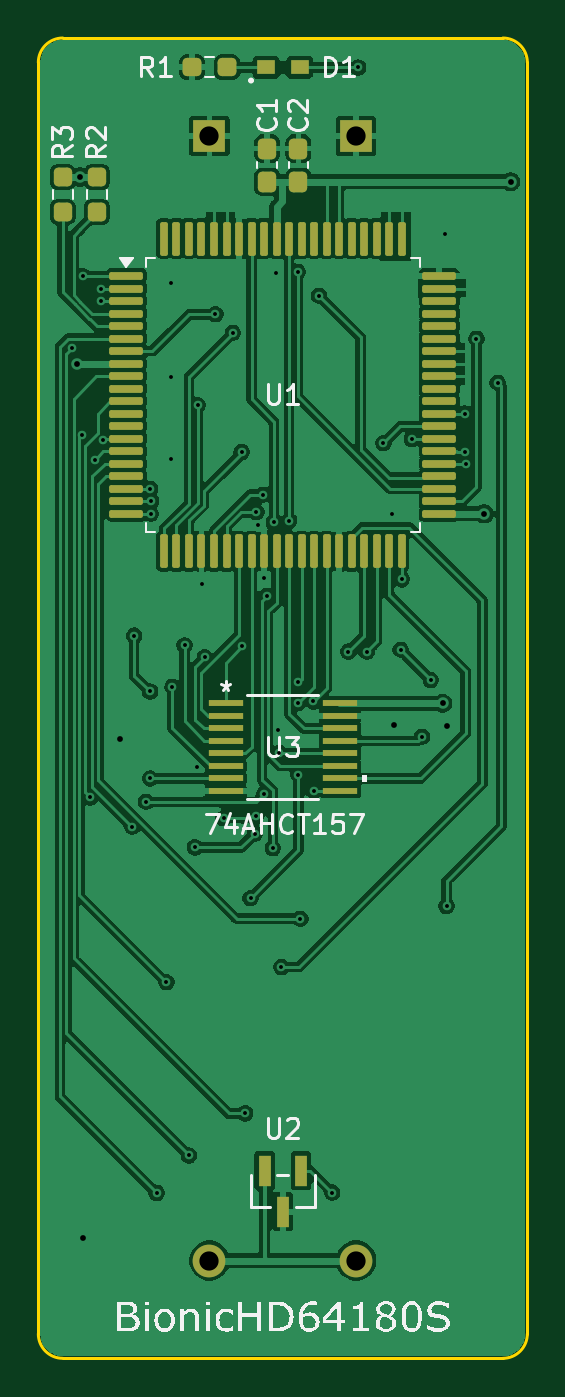
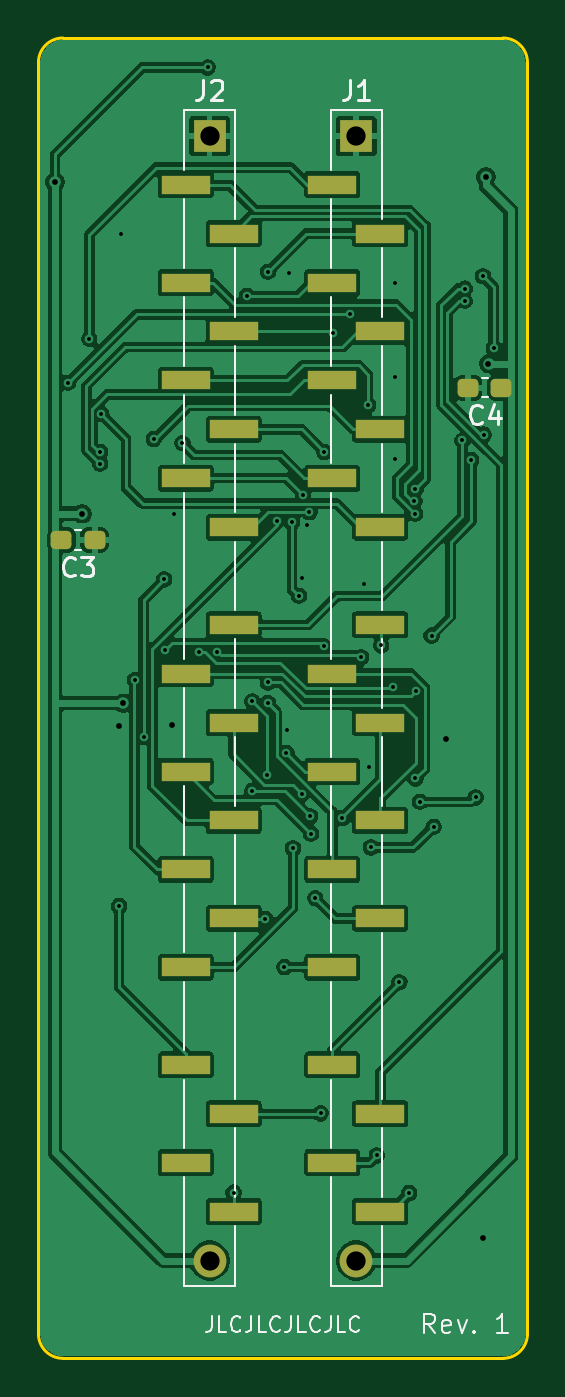
Circuit board: 11 layer files. Board 25.4 x 68.6 mm.
- bottom_copper: bionic-hd64180s-B_Cu.gbr (132578 bytes)
- bottom_mask: bionic-hd64180s-B_Mask.gbr (2596 bytes)
- paste: bionic-hd64180s-B_Paste.gbr (2413 bytes)
- bottom_silk: bionic-hd64180s-B_Silkscreen.gbr (13596 bytes)
- outline: bionic-hd64180s-Edge_Cuts.gbr (1037 bytes)
- top_copper: bionic-hd64180s-F_Cu.gbr (144122 bytes)
- top_mask: bionic-hd64180s-F_Mask.gbr (4672 bytes)
- paste: bionic-hd64180s-F_Paste.gbr (4494 bytes)
- top_silk: bionic-hd64180s-F_Silkscreen.gbr (33155 bytes)
- drill: bionic-hd64180s-NPTH.drl (269 bytes)
- drill: bionic-hd64180s-PTH.drl (1972 bytes)

=== bottom_copper: bionic-hd64180s-B_Cu.gbr (132578 bytes, source omitted) ===
=== bottom_mask: bionic-hd64180s-B_Mask.gbr (2596 bytes, source withheld) ===
=== paste: bionic-hd64180s-B_Paste.gbr (2413 bytes, source withheld) ===
=== bottom_silk: bionic-hd64180s-B_Silkscreen.gbr (13596 bytes, source omitted) ===
=== outline: bionic-hd64180s-Edge_Cuts.gbr ===
G04 #@! TF.GenerationSoftware,KiCad,Pcbnew,9.0.6*
G04 #@! TF.CreationDate,2025-12-15T20:36:39+09:00*
G04 #@! TF.ProjectId,bionic-hd64180s,62696f6e-6963-42d6-9864-363431383073,1*
G04 #@! TF.SameCoordinates,Original*
G04 #@! TF.FileFunction,Profile,NP*
%FSLAX46Y46*%
G04 Gerber Fmt 4.6, Leading zero omitted, Abs format (unit mm)*
G04 Created by KiCad (PCBNEW 9.0.6) date 2025-12-15 20:36:39*
%MOMM*%
%LPD*%
G01*
G04 APERTURE LIST*
G04 #@! TA.AperFunction,Profile*
%ADD10C,0.150000*%
G04 #@! TD*
G04 APERTURE END LIST*
D10*
X102270000Y-138580000D02*
G75*
G02*
X101000000Y-137310000I0J1270000D01*
G01*
X125130000Y-70000000D02*
X102270000Y-70000000D01*
X101000000Y-137310000D02*
X101000000Y-71270000D01*
X101000000Y-71270000D02*
G75*
G02*
X102270000Y-70000000I1270000J0D01*
G01*
X102270000Y-138580000D02*
X125130000Y-138580000D01*
X125130000Y-70000000D02*
G75*
G02*
X126400000Y-71270000I0J-1270000D01*
G01*
X126400000Y-137310000D02*
G75*
G02*
X125130000Y-138580000I-1270000J0D01*
G01*
X126400000Y-137310000D02*
X126400000Y-71270000D01*
M02*

=== top_copper: bionic-hd64180s-F_Cu.gbr (144122 bytes, source omitted) ===
=== top_mask: bionic-hd64180s-F_Mask.gbr ===
G04 #@! TF.GenerationSoftware,KiCad,Pcbnew,9.0.6*
G04 #@! TF.CreationDate,2025-12-15T20:36:39+09:00*
G04 #@! TF.ProjectId,bionic-hd64180s,62696f6e-6963-42d6-9864-363431383073,1*
G04 #@! TF.SameCoordinates,Original*
G04 #@! TF.FileFunction,Soldermask,Top*
G04 #@! TF.FilePolarity,Negative*
%FSLAX46Y46*%
G04 Gerber Fmt 4.6, Leading zero omitted, Abs format (unit mm)*
G04 Created by KiCad (PCBNEW 9.0.6) date 2025-12-15 20:36:39*
%MOMM*%
%LPD*%
G01*
G04 APERTURE LIST*
G04 Aperture macros list*
%AMRoundRect*
0 Rectangle with rounded corners*
0 $1 Rounding radius*
0 $2 $3 $4 $5 $6 $7 $8 $9 X,Y pos of 4 corners*
0 Add a 4 corners polygon primitive as box body*
4,1,4,$2,$3,$4,$5,$6,$7,$8,$9,$2,$3,0*
0 Add four circle primitives for the rounded corners*
1,1,$1+$1,$2,$3*
1,1,$1+$1,$4,$5*
1,1,$1+$1,$6,$7*
1,1,$1+$1,$8,$9*
0 Add four rect primitives between the rounded corners*
20,1,$1+$1,$2,$3,$4,$5,0*
20,1,$1+$1,$4,$5,$6,$7,0*
20,1,$1+$1,$6,$7,$8,$9,0*
20,1,$1+$1,$8,$9,$2,$3,0*%
G04 Aperture macros list end*
%ADD10RoundRect,0.237500X-0.237500X0.250000X-0.237500X-0.250000X0.237500X-0.250000X0.237500X0.250000X0*%
%ADD11R,1.778000X0.355600*%
%ADD12R,0.965200X0.762000*%
%ADD13RoundRect,0.100000X-0.775000X-0.100000X0.775000X-0.100000X0.775000X0.100000X-0.775000X0.100000X0*%
%ADD14RoundRect,0.100000X-0.100000X-0.775000X0.100000X-0.775000X0.100000X0.775000X-0.100000X0.775000X0*%
%ADD15RoundRect,0.237500X0.250000X0.237500X-0.250000X0.237500X-0.250000X-0.237500X0.250000X-0.237500X0*%
%ADD16R,0.660400X1.625600*%
%ADD17RoundRect,0.237500X0.237500X-0.300000X0.237500X0.300000X-0.237500X0.300000X-0.237500X-0.300000X0*%
%ADD18O,1.700000X1.700000*%
%ADD19R,1.700000X1.700000*%
G04 APERTURE END LIST*
D10*
X102270000Y-77215500D03*
X102270000Y-79040500D03*
D11*
X110728200Y-104555001D03*
X110728200Y-105204999D03*
X110728200Y-105855001D03*
X110728200Y-106504999D03*
X110728200Y-107154998D03*
X110728200Y-107804999D03*
X110728200Y-108454998D03*
X110728200Y-109104999D03*
X116671800Y-109104999D03*
X116671800Y-108455001D03*
X116671800Y-107804999D03*
X116671800Y-107155001D03*
X116671800Y-106505002D03*
X116671800Y-105855001D03*
X116671800Y-105205002D03*
X116671800Y-104555001D03*
D12*
X112823700Y-71524000D03*
X114576300Y-71524000D03*
D13*
X105575000Y-82364000D03*
X105575000Y-83014000D03*
X105575000Y-83664000D03*
X105575000Y-84314000D03*
X105575000Y-84964000D03*
X105575000Y-85614000D03*
X105575000Y-86264000D03*
X105575000Y-86914000D03*
X105575000Y-87564000D03*
X105575000Y-88214000D03*
X105575000Y-88864000D03*
X105575000Y-89514000D03*
X105575000Y-90164000D03*
X105575000Y-90814000D03*
X105575000Y-91464000D03*
X105575000Y-92114000D03*
X105575000Y-92764000D03*
X105575000Y-93414000D03*
X105575000Y-94064000D03*
X105575000Y-94714000D03*
D14*
X107525000Y-96664000D03*
X108175000Y-96664000D03*
X108825000Y-96664000D03*
X109475000Y-96664000D03*
X110125000Y-96664000D03*
X110775000Y-96664000D03*
X111425000Y-96664000D03*
X112075000Y-96664000D03*
X112725000Y-96664000D03*
X113375000Y-96664000D03*
X114025000Y-96664000D03*
X114675000Y-96664000D03*
X115325000Y-96664000D03*
X115975000Y-96664000D03*
X116625000Y-96664000D03*
X117275000Y-96664000D03*
X117925000Y-96664000D03*
X118575000Y-96664000D03*
X119225000Y-96664000D03*
X119875000Y-96664000D03*
D13*
X121825000Y-94714000D03*
X121825000Y-94064000D03*
X121825000Y-93414000D03*
X121825000Y-92764000D03*
X121825000Y-92114000D03*
X121825000Y-91464000D03*
X121825000Y-90814000D03*
X121825000Y-90164000D03*
X121825000Y-89514000D03*
X121825000Y-88864000D03*
X121825000Y-88214000D03*
X121825000Y-87564000D03*
X121825000Y-86914000D03*
X121825000Y-86264000D03*
X121825000Y-85614000D03*
X121825000Y-84964000D03*
X121825000Y-84314000D03*
X121825000Y-83664000D03*
X121825000Y-83014000D03*
X121825000Y-82364000D03*
D14*
X119875000Y-80414000D03*
X119225000Y-80414000D03*
X118575000Y-80414000D03*
X117925000Y-80414000D03*
X117275000Y-80414000D03*
X116625000Y-80414000D03*
X115975000Y-80414000D03*
X115325000Y-80414000D03*
X114675000Y-80414000D03*
X114025000Y-80414000D03*
X113375000Y-80414000D03*
X112725000Y-80414000D03*
X112075000Y-80414000D03*
X111425000Y-80414000D03*
X110775000Y-80414000D03*
X110125000Y-80414000D03*
X109475000Y-80414000D03*
X108825000Y-80414000D03*
X108175000Y-80414000D03*
X107525000Y-80414000D03*
D10*
X104048000Y-77215500D03*
X104048000Y-79040500D03*
D15*
X110802500Y-71524000D03*
X108977500Y-71524000D03*
D16*
X114650001Y-128828000D03*
X112749999Y-128828000D03*
X113700000Y-130960000D03*
D17*
X112887200Y-77466500D03*
X112887200Y-75741500D03*
X114512800Y-77466500D03*
X114512800Y-75741500D03*
D18*
X117510000Y-133500000D03*
D19*
X117510000Y-75080000D03*
X109890000Y-75080000D03*
D18*
X109890000Y-133500000D03*
M02*

=== paste: bionic-hd64180s-F_Paste.gbr ===
G04 #@! TF.GenerationSoftware,KiCad,Pcbnew,9.0.6*
G04 #@! TF.CreationDate,2025-12-15T20:36:39+09:00*
G04 #@! TF.ProjectId,bionic-hd64180s,62696f6e-6963-42d6-9864-363431383073,1*
G04 #@! TF.SameCoordinates,Original*
G04 #@! TF.FileFunction,Paste,Top*
G04 #@! TF.FilePolarity,Positive*
%FSLAX46Y46*%
G04 Gerber Fmt 4.6, Leading zero omitted, Abs format (unit mm)*
G04 Created by KiCad (PCBNEW 9.0.6) date 2025-12-15 20:36:39*
%MOMM*%
%LPD*%
G01*
G04 APERTURE LIST*
G04 Aperture macros list*
%AMRoundRect*
0 Rectangle with rounded corners*
0 $1 Rounding radius*
0 $2 $3 $4 $5 $6 $7 $8 $9 X,Y pos of 4 corners*
0 Add a 4 corners polygon primitive as box body*
4,1,4,$2,$3,$4,$5,$6,$7,$8,$9,$2,$3,0*
0 Add four circle primitives for the rounded corners*
1,1,$1+$1,$2,$3*
1,1,$1+$1,$4,$5*
1,1,$1+$1,$6,$7*
1,1,$1+$1,$8,$9*
0 Add four rect primitives between the rounded corners*
20,1,$1+$1,$2,$3,$4,$5,0*
20,1,$1+$1,$4,$5,$6,$7,0*
20,1,$1+$1,$6,$7,$8,$9,0*
20,1,$1+$1,$8,$9,$2,$3,0*%
G04 Aperture macros list end*
%ADD10RoundRect,0.237500X-0.237500X0.250000X-0.237500X-0.250000X0.237500X-0.250000X0.237500X0.250000X0*%
%ADD11R,1.778000X0.355600*%
%ADD12R,0.965200X0.762000*%
%ADD13RoundRect,0.100000X-0.775000X-0.100000X0.775000X-0.100000X0.775000X0.100000X-0.775000X0.100000X0*%
%ADD14RoundRect,0.100000X-0.100000X-0.775000X0.100000X-0.775000X0.100000X0.775000X-0.100000X0.775000X0*%
%ADD15RoundRect,0.237500X0.250000X0.237500X-0.250000X0.237500X-0.250000X-0.237500X0.250000X-0.237500X0*%
%ADD16R,0.660400X1.625600*%
%ADD17RoundRect,0.237500X0.237500X-0.300000X0.237500X0.300000X-0.237500X0.300000X-0.237500X-0.300000X0*%
G04 APERTURE END LIST*
D10*
X102270000Y-77215500D03*
X102270000Y-79040500D03*
D11*
X110728200Y-104555001D03*
X110728200Y-105204999D03*
X110728200Y-105855001D03*
X110728200Y-106504999D03*
X110728200Y-107154998D03*
X110728200Y-107804999D03*
X110728200Y-108454998D03*
X110728200Y-109104999D03*
X116671800Y-109104999D03*
X116671800Y-108455001D03*
X116671800Y-107804999D03*
X116671800Y-107155001D03*
X116671800Y-106505002D03*
X116671800Y-105855001D03*
X116671800Y-105205002D03*
X116671800Y-104555001D03*
D12*
X112823700Y-71524000D03*
X114576300Y-71524000D03*
D13*
X105575000Y-82364000D03*
X105575000Y-83014000D03*
X105575000Y-83664000D03*
X105575000Y-84314000D03*
X105575000Y-84964000D03*
X105575000Y-85614000D03*
X105575000Y-86264000D03*
X105575000Y-86914000D03*
X105575000Y-87564000D03*
X105575000Y-88214000D03*
X105575000Y-88864000D03*
X105575000Y-89514000D03*
X105575000Y-90164000D03*
X105575000Y-90814000D03*
X105575000Y-91464000D03*
X105575000Y-92114000D03*
X105575000Y-92764000D03*
X105575000Y-93414000D03*
X105575000Y-94064000D03*
X105575000Y-94714000D03*
D14*
X107525000Y-96664000D03*
X108175000Y-96664000D03*
X108825000Y-96664000D03*
X109475000Y-96664000D03*
X110125000Y-96664000D03*
X110775000Y-96664000D03*
X111425000Y-96664000D03*
X112075000Y-96664000D03*
X112725000Y-96664000D03*
X113375000Y-96664000D03*
X114025000Y-96664000D03*
X114675000Y-96664000D03*
X115325000Y-96664000D03*
X115975000Y-96664000D03*
X116625000Y-96664000D03*
X117275000Y-96664000D03*
X117925000Y-96664000D03*
X118575000Y-96664000D03*
X119225000Y-96664000D03*
X119875000Y-96664000D03*
D13*
X121825000Y-94714000D03*
X121825000Y-94064000D03*
X121825000Y-93414000D03*
X121825000Y-92764000D03*
X121825000Y-92114000D03*
X121825000Y-91464000D03*
X121825000Y-90814000D03*
X121825000Y-90164000D03*
X121825000Y-89514000D03*
X121825000Y-88864000D03*
X121825000Y-88214000D03*
X121825000Y-87564000D03*
X121825000Y-86914000D03*
X121825000Y-86264000D03*
X121825000Y-85614000D03*
X121825000Y-84964000D03*
X121825000Y-84314000D03*
X121825000Y-83664000D03*
X121825000Y-83014000D03*
X121825000Y-82364000D03*
D14*
X119875000Y-80414000D03*
X119225000Y-80414000D03*
X118575000Y-80414000D03*
X117925000Y-80414000D03*
X117275000Y-80414000D03*
X116625000Y-80414000D03*
X115975000Y-80414000D03*
X115325000Y-80414000D03*
X114675000Y-80414000D03*
X114025000Y-80414000D03*
X113375000Y-80414000D03*
X112725000Y-80414000D03*
X112075000Y-80414000D03*
X111425000Y-80414000D03*
X110775000Y-80414000D03*
X110125000Y-80414000D03*
X109475000Y-80414000D03*
X108825000Y-80414000D03*
X108175000Y-80414000D03*
X107525000Y-80414000D03*
D10*
X104048000Y-77215500D03*
X104048000Y-79040500D03*
D15*
X110802500Y-71524000D03*
X108977500Y-71524000D03*
D16*
X114650001Y-128828000D03*
X112749999Y-128828000D03*
X113700000Y-130960000D03*
D17*
X112887200Y-77466500D03*
X112887200Y-75741500D03*
X114512800Y-77466500D03*
X114512800Y-75741500D03*
M02*

=== top_silk: bionic-hd64180s-F_Silkscreen.gbr (33155 bytes, source omitted) ===
=== drill: bionic-hd64180s-NPTH.drl ===
M48
; DRILL file {KiCad 9.0.6} date 2025-12-15T20:36:38+0900
; FORMAT={-:-/ absolute / metric / decimal}
; #@! TF.CreationDate,2025-12-15T20:36:38+09:00
; #@! TF.GenerationSoftware,Kicad,Pcbnew,9.0.6
; #@! TF.FileFunction,NonPlated,1,2,NPTH
FMAT,2
METRIC
%
G90
G05
M30

=== drill: bionic-hd64180s-PTH.drl ===
M48
; DRILL file {KiCad 9.0.6} date 2025-12-15T20:36:38+0900
; FORMAT={-:-/ absolute / metric / decimal}
; #@! TF.CreationDate,2025-12-15T20:36:38+09:00
; #@! TF.GenerationSoftware,Kicad,Pcbnew,9.0.6
; #@! TF.FileFunction,Plated,1,2,PTH
FMAT,2
METRIC
; #@! TA.AperFunction,Plated,PTH,ViaDrill
T1C0.200
; #@! TA.AperFunction,Plated,PTH,ViaDrill
T2C0.300
; #@! TA.AperFunction,Plated,PTH,ComponentDrill
T3C1.000
%
G90
G05
T1
X102.753Y-86.104
X103.279Y-90.602
X103.311Y-82.37
X103.692Y-109.446
X103.921Y-91.92
X104.251Y-83.014
X104.251Y-83.64
X104.378Y-90.904
X105.877Y-110.97
X105.978Y-101.039
X106.588Y-109.675
X106.806Y-103.943
X106.817Y-93.419
X106.817Y-108.456
X106.842Y-94.714
X106.867Y-94.054
X107.147Y-129.995
X107.655Y-119.047
X107.883Y-82.725
X107.883Y-87.602
X107.883Y-91.844
X107.969Y-103.695
X108.595Y-101.547
X108.823Y-128.039
X109.128Y-112.037
X109.23Y-107.846
X109.28Y-89.075
X109.484Y-98.372
X109.648Y-102.168
X110.195Y-84.351
X110.624Y-110.521
X111.1Y-85.307
X111.555Y-91.504
X111.592Y-101.598
X111.744Y-125.855
X112.024Y-114.679
X112.246Y-111.32
X112.29Y-110.428
X112.328Y-94.631
X112.43Y-95.298
X112.659Y-93.724
X112.73Y-109.269
X112.735Y-98.067
X112.868Y-98.975
X113.18Y-112.088
X113.236Y-95.157
X113.37Y-82.192
X113.471Y-105.941
X113.523Y-107.134
X113.624Y-118.26
X114.025Y-95.063
X114.475Y-82.141
X114.475Y-103.47
X114.475Y-104.544
X114.513Y-108.255
X114.614Y-115.745
X115.287Y-104.455
X115.3Y-109.105
X115.58Y-83.393
X116.265Y-129.969
X117.109Y-101.87
X117.612Y-71.524
X118.069Y-101.87
X118.92Y-91.044
X119.364Y-94.714
X119.821Y-101.775
X119.875Y-98.118
X120.406Y-90.828
X120.932Y-106.297
X121.389Y-103.35
X122.133Y-80.185
X122.209Y-115.085
X123.149Y-89.507
X123.188Y-91.502
X123.2Y-92.102
X123.758Y-85.621
X124.86Y-87.907
T2
X103.023Y-86.916
X103.159Y-77.214
X103.311Y-132.332
X105.242Y-106.424
X119.466Y-105.687
X121.997Y-104.555
X122.234Y-105.738
X124.139Y-94.714
X125.536Y-77.468
T3
X109.89Y-75.08
X109.89Y-133.5
X117.51Y-75.08
X117.51Y-133.5
M30

